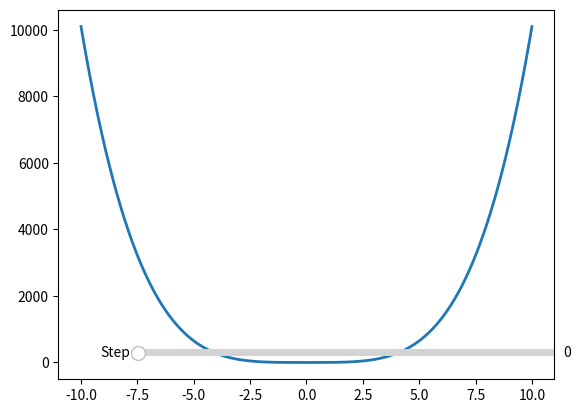

Generate this figure with matplotlib:
import numpy as np
import matplotlib.pyplot as plt
import matplotlib.animation as animation
from matplotlib.widgets import Slider

def function(x):
    return x**2+x**4

def d(func, x, h):
    return func(x + h)-func(x)

def bisection(function, lower, upper, max_iter, precision):
    iterations = 0
    states = []
    while abs(lower - upper) > precision and iterations <= max_iter:
        current_extr = (lower+upper)/2

        current_der = d(function, current_extr, precision)
        lower_der = d(function, lower, precision)
        upper_der = d(function, upper, precision)

        states.append((lower, upper, current_extr, function(current_extr)))

        if lower_der*current_der < 0:
            upper = current_extr
        elif upper_der*current_der < 0:
            lower = current_extr

        iterations += 1

    return states


class ManipulateBisection():
    def __init__(self, states):
        self.states = states
        self.steps = len(states)
        self.fig, self.ax = plt.subplots()

        display_range = np.arange(states[0][0], states[0][1], 0.001)
        value_list = list(map(lambda x: function(x), display_range))
        plt.plot(display_range, value_list, lw=2)

        axstep = plt.axes([0.25, 0.15, 0.65, 0.03])
        self.step_slider = Slider(axstep, 'Step', 0, self.steps - 1, valinit=0, valfmt="%i")

        self.step_slider.on_changed(self.update)

        plt.show()

    def update(self, val):
        step = int(self.step_slider.val)

        lower = self.states[step][0]
        upper = self.states[step][1]
        extr = self.states[step][2]
        val = self.states[step][3]

        plt.scatter(extr, val)

        self.fig.canvas.draw_idle()

lower = -10
upper = 10
max_iter = 100
precision = 0.001

states = bisection(function, lower, upper, max_iter, precision)
print(states)
manipulate = ManipulateBisection(states)
